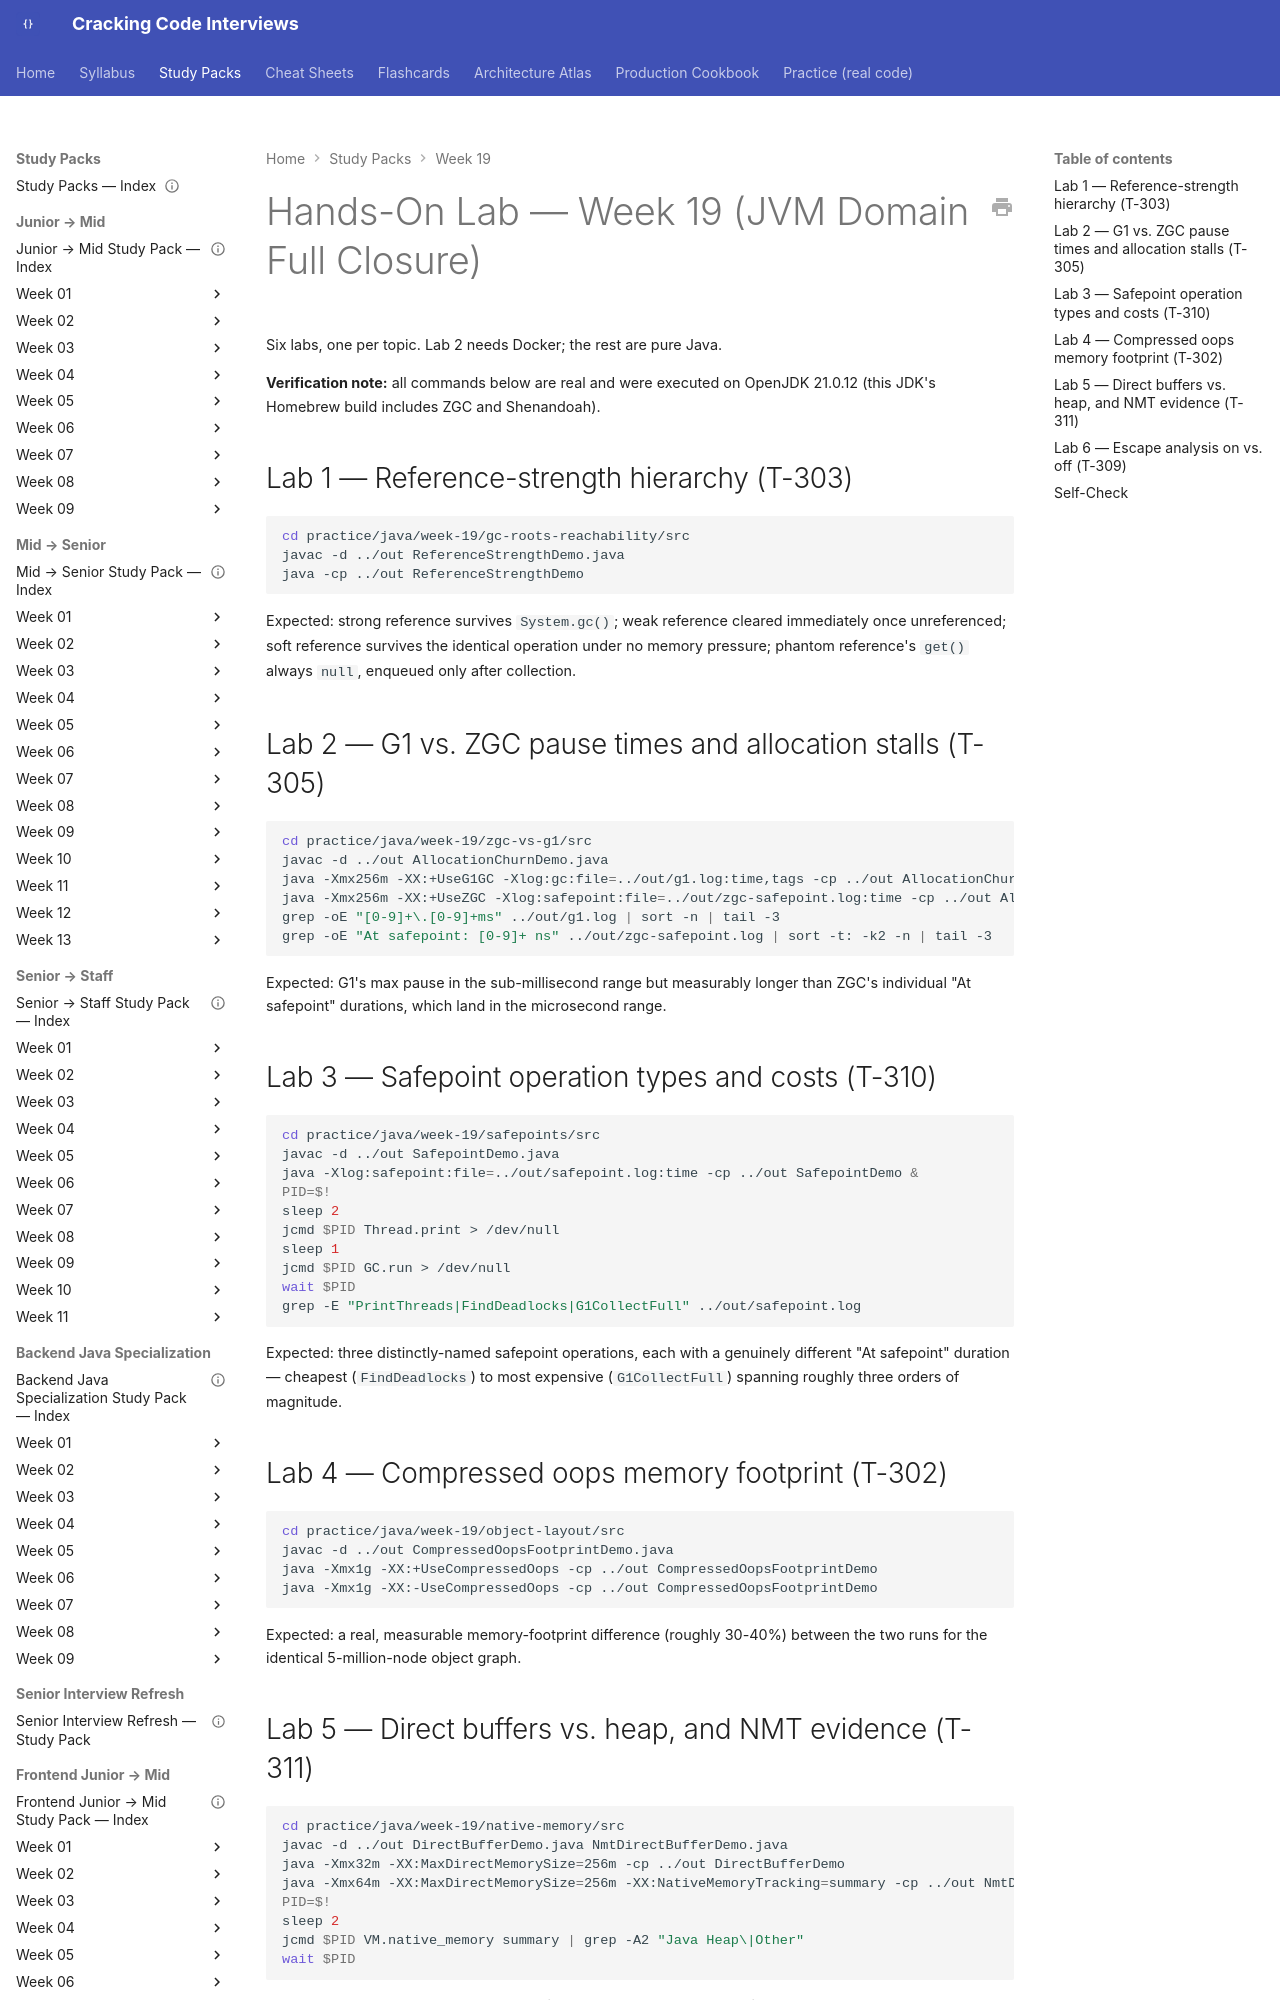

repository: JuanMelendres/cracking-code-interviews · page: study-packs/week-19/07-hands-on-lab/index.html · generator: mkdocs

---
title: "Hands-On Lab — Week 19 (JVM Domain Full Closure)"
week: 19
document_type: study-pack-lab
status: draft
last_reviewed: 2026-08-02
---

# Hands-On Lab — Week 19 (JVM Domain Full Closure)

Six labs, one per topic. Lab 2 needs Docker; the rest are pure Java.

**Verification note:** all commands below are real and were executed on OpenJDK 21.0.12 (this JDK's Homebrew build includes ZGC and Shenandoah).

## Lab 1 — Reference-strength hierarchy (T-303)

```bash
cd practice/java/week-19/gc-roots-reachability/src
javac -d ../out ReferenceStrengthDemo.java
java -cp ../out ReferenceStrengthDemo
```

Expected: strong reference survives `System.gc()`; weak reference cleared immediately once unreferenced; soft reference survives the identical operation under no memory pressure; phantom reference's `get()` always `null`, enqueued only after collection.

## Lab 2 — G1 vs. ZGC pause times and allocation stalls (T-305)

```bash
cd practice/java/week-19/zgc-vs-g1/src
javac -d ../out AllocationChurnDemo.java
java -Xmx256m -XX:+UseG1GC -Xlog:gc:file=../out/g1.log:time,tags -cp ../out AllocationChurnDemo
java -Xmx256m -XX:+UseZGC -Xlog:safepoint:file=../out/zgc-safepoint.log:time -cp ../out AllocationChurnDemo
grep -oE "[0-9]+\.[0-9]+ms" ../out/g1.log | sort -n | tail -3
grep -oE "At safepoint: [0-9]+ ns" ../out/zgc-safepoint.log | sort -t: -k2 -n | tail -3
```

Expected: G1's max pause in the sub-millisecond range but measurably longer than ZGC's individual "At safepoint" durations, which land in the microsecond range.
